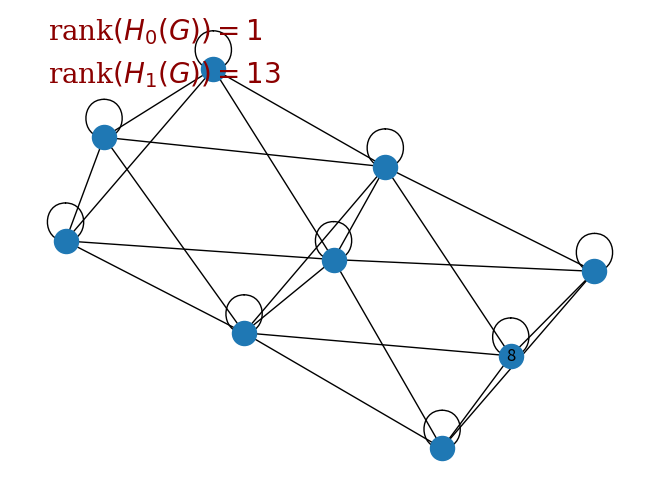

Write the Python code that produced this figure.
import numpy as np
import networkx as nx
import matplotlib.pyplot as plt

def homology(numVertices,edges):
    
    vertices = []
    
    for i in range(numVertices):
        vertices.append(i-1)
    
    def adjmtx(vertices, edges):
        adjacency_matrix = np.zeros((len(vertices),len(vertices)))
        for i in range(len(vertices)):
            adjacency_matrix[i][i] = 1
            for j in range(len(vertices)):
                for k in range(len(edges)):
                    if i in edges[k] and j in edges[k]:
                        adjacency_matrix[i][j] = 1
        return adjacency_matrix
    
    A = adjmtx(vertices,edges)
    G = nx.Graph()
    
    for i in range(len(A)):
        labelmap = dict(zip(G.nodes(),[i]))
        for j in range(len(A)):
            if A[i][j] == 1:
                G.add_edges_from([(i,j)])
            
    nx.draw(G, labels=labelmap, with_labels=True)
    
    def bnd(matrix):
        boundary = np.zeros((len(A),len(edges)))
        for i in range(len(A)):
            for j in range(len(edges)):
                if i in edges[j]:
                    if i == min(edges[j]):
                        boundary[i][j] = -1
                    if i == max(edges[j]):
                        boundary[i][j] = 1
        return boundary
    
    x = bnd(A).shape
    r = np.linalg.matrix_rank(bnd(A))
    H_0 = x[0]-r
    H_1 = x[1]-r
    H = [H_0,H_1]    
    
    font = {'family': 'serif',
            'color':  'darkred',
            'weight': 'normal',
            'size': 20,
            }

    plt.text(-1, 1, 'rank$(H_0(G))={}$'.format(H_0), fontdict=font)
    plt.text(-1, 0.8, 'rank$(H_1(G))={}$'.format(H_1), fontdict=font)

    return H

numVertices = 9
edges = [[0,1],[0,2],[1,2],[0,3],[1,4],[2,5],[3,4],[3,5],[4,5],[3,6],[4,7],[5,8],[6,7],[7,8],[6,8],[0,4],[1,5],[2,3],[3,7],[4,8],[5,6]]

print('Rank of H(G):',homology(numVertices,edges))
